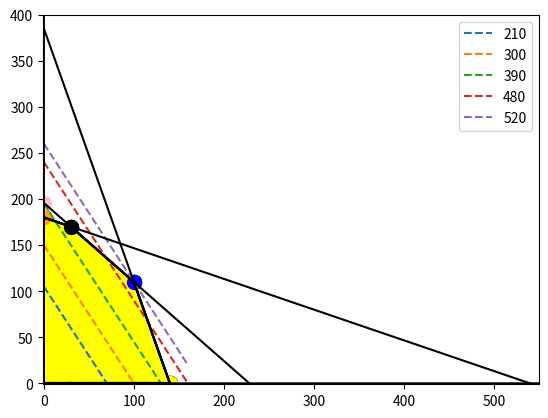

Write Python code to recreate this figure.
#!/usr/bin/env python
# coding: utf-8

# <a href="https://colab.research.google.com/<link-removed>" target="_parent"><img src="https://colab.research.google.com/<link-removed>" alt="Open In Colab"/></a>

# # Linear Programming
# 
# 
# 
# 

# ## Introduction
# 
# 
# 
# 
# 

# A local pillow company designs pillows especially for pregnant and nursing mothers.  There are two pillows that they produce referred here as large and small.  The large pillow requires six yards of fabric, one hour of sewing and eleven pounds of fill.  The small pillow requires seven yards of fabric, three hours of sewing and four pounds of fill.
# 
# The manager, trying to keep all of this straight creates a table.
# 
# |Pillow|Fabric|Sewing|Fill|
# |:------:|:------:|:------:|:----:|
# |Large |6     |1     |11   |
# |Small |7     |3     |4   |
# 
# The manager being an astute business man, wants to limit inventory and labor.  Each week they can source 1370 yards of fabric and 1540 pounds of fill.  With a work crew that can do at most 540 hours of labour each week.  He adds this information to his table feeling very satisfied.
# 
# |Pillow|Fabric|Sewing|Fill|
# |:------:|:------:|:------:|:----:|
# |Large |6     |1     |11   |
# |Small |7     |3     |4   |
# |Weekly Max| 1370|540|1540|
# 
# Using some hueristics, the manager cranks out some pillows of each type every week.  One day an intrept intern asks, "Are we maximizing our profit?"  The large pillow sells for a $\$ $3 profit, while the small pillow sells for a $\$ $2 profit.  The intern adds this to the table but still does not know if they are maximizing profit.
# 
# |Pillow|Fabric|Sewing|Fill|Profit|
# |:------:|:------:|:------:|:----:|:---:|
# |Large |6     |1     |11   |3
# |Small |7     |3     |4   |2
# |Weekly Max| 1370|540|1540|???
# 
# The intern continues down this line of thought and comes up with a way to maximize the number of pillows produced.  They let $x$ be the number of large pillows and $y$ be the number of small pillows.  They create a system of inequalities:
# 
# $$
# \left\{
# \begin{array}{l}
# 6x+7y\leq 1370\\
# x+3y\leq 540\\
# 11x+4y\leq 1540
# \end{array}
# \right.
# $$
# 
# To graph this properly, we'll find the corner points.

# In[15]:


import numpy as np

A = np.array([[6,7],[1,3],[11,4]])
b = np.array([1370,540,1540])

np.linalg.solve(A[0:2,:],b[0:2])


# In[16]:


np.linalg.solve(A[1:3,:],b[1:3])


# In[17]:


np.linalg.solve(A[[0,2],:],b[[0,2]])


# Three lines will have three intersections $\binom32=3$ We note that the intersection point of the first line and the third line is outside of the feasible region by the second line.  A graph of the feasible set is provided below. 

# In[29]:


import matplotlib.pyplot as plt

x1= np.arange(0,30,.1)
x2= np.arange(30,100,.1)
x3 = np.arange(100,140,.1)


y1 = (540-1*x1)/3
y2 = (1370-6*x2)/7
y3 = (1540-11*x3)/4

plt.plot(x1,y1, color = "black")
plt.plot(x2,y2, color = "black")
plt.plot(x3,y3, color = "black")
plt.plot(x1,np.zeros(300),x2,np.zeros(700),x3,np.zeros(400), color = "black")
plt.plot(np.zeros(1800),np.arange(0,180,.1),color = "black")
plt.scatter(30,170, s = 100, color = "black")
plt.scatter(100,110, s = 100, color = "black")
plt.scatter(0,180, s = 100, color = "black")
plt.scatter(140,0, s = 100, color = "black")
plt.scatter(0,180, s = 100, color = "black")
plt.scatter(0,0, s = 100, color = "black")
plt.fill_between(x1,0,y1, color = "yellow")
plt.fill_between(x2,0,y2, color = "yellow")
plt.fill_between(x3,0,y3, color = "yellow")


# We should also note that there are corner points at the intersection of the vertical line $x = 0$ and the horizontal line $y=0$ including where those two lines intersect.  The $y$-intercept is found by solving for $y$ in the sewing equation when $x=0$.  The $x$-intercept is found by solving for $y$ in the fill equation when $y=0$.

# So the intern now knows that any point inside this region is what is possible in any given week!  Now we ask, how to maximize the profit?  Let's get an equation in terms of our set up!
# 
# $$
# P= 3x+2y
# $$
# 
# We can pick some values for $P$ and see what happens.  

# In[30]:


x1= np.arange(0,30,.1)
x2= np.arange(30,100,.1)
x3 = np.arange(100,140,.1)
x4 = np.arange(0,70,.1)
x5 = np.arange(0,100,.1)
x6 = np.arange(0,130,.1)
x7 = np.arange(0,160,.1)

y1 = (540-1*x1)/3
y2 = (1370-6*x2)/7
y3 = (1540-11*x3)/4

plt.plot(x1,y1, color = "black")
plt.plot(x2,y2, color = "black")
plt.plot(x3,y3, color = "black")
plt.plot(x1,np.zeros(300),x2,np.zeros(700),x3,np.zeros(400), color = "black")
plt.plot(np.zeros(1800),np.arange(0,180,.1),color = "black")
plt.scatter(30,170, s = 100, color = "black")
plt.scatter(100,110, s = 100, color = "black")
plt.scatter(0,180, s = 100, color = "black")
plt.scatter(140,0, s = 100, color = "black")
plt.scatter(0,180, s = 100, color = "black")
plt.scatter(0,0, s = 100, color = "black")
plt.fill_between(x1,0,y1, color = "yellow")
plt.fill_between(x2,0,y2, color = "yellow")
plt.fill_between(x3,0,y3, color = "yellow")

plt.plot(x4,(210-3*x4)/2,linestyle = "dashed", label = "210")
plt.plot(x5,(300-3*x5)/2,linestyle = "dashed", label = "300")
plt.plot(x6,(390-3*x6)/2,linestyle = "dashed", label = "390")
plt.plot(x7,(480-3*x7)/2,linestyle = "dashed", label = "480")
plt.legend()
plt.show()


# We can see that for each of the $P$ values I selected there are some options for the day.  We should also notice that the corner point looks like it will produce a line that just touches it!
# 
# $$
# P = 3x + 2y = 3\cdot100+2\cdot110 = 520
# $$
# 
# We'll graph that one and see!

# In[31]:


x1= np.arange(0,30,.1)
x2= np.arange(30,100,.1)
x3 = np.arange(100,140,.1)
x4 = np.arange(0,70,.1)
x5 = np.arange(0,100,.1)
x6 = np.arange(0,130,.1)
x7 = np.arange(0,160,.1)

y1 = (540-1*x1)/3
y2 = (1370-6*x2)/7
y3 = (1540-11*x3)/4

plt.plot(x1,y1, color = "black")
plt.plot(x2,y2, color = "black")
plt.plot(x3,y3, color = "black")
plt.plot(x1,np.zeros(300),x2,np.zeros(700),x3,np.zeros(400), color = "black")
plt.plot(np.zeros(1800),np.arange(0,180,.1),color = "black")
plt.scatter(30,170, s = 100, color = "black")
plt.scatter(100,110, s = 100, color = "black")
plt.scatter(0,180, s = 100, color = "black")
plt.scatter(140,0, s = 100, color = "black")
plt.scatter(0,180, s = 100, color = "black")
plt.scatter(0,0, s = 100, color = "black")
plt.fill_between(x1,0,y1, color = "yellow")
plt.fill_between(x2,0,y2, color = "yellow")
plt.fill_between(x3,0,y3, color = "yellow")


plt.plot(x7,(520-3*x7)/2,linestyle = "dashed", label = "520")
plt.legend()
plt.show()


# Triuphantly the intern tells the boss that we can maximize profits by making 100 large pillows and 110 small pillows!

# ## Theory

# The theory of linear programming can be stated in terms of the contraints and the objective function.  For a system of linear constraints and linear objective functions, the optimum values (minimum or maximum) will occur on the corner points of the feasible set described by the contraining function.
# 
# If we consider that the feasible set of the constraining lines, it will create a polygon with sharp corners.  The linear objective function will cut through the polygon.  Any optimum point will be at one of the corners as the objective function just kisses the edge.
# 
# Some care must be taken for unbounded feasible sets, an optimum solution may not be possible with the maximum (or minimum) going to infinity (negative infinity).

# ### Slack

# All of the inequalities in the constraint must be met but some will not be on their strict bounds.  This leaves **slack** in those inequalities.  Using our original problem as an example, we see that the sewing equation has some slack.  We could have done more sewing with the maximum profit $(100,110)$. 
# $$
# x+3y = 100 +330 = 430\leq 540
# $$
# The inequality is solved but 100 more hours of sewing are available each week.  This is slack in our solution.  

# The previous problem can actually be restated in terms of slack with the inequalities replaced with equalities.  
# $$
# \left\{
# \begin{array}{l}
# 6x+7y+s_1 =  1370\\
# x+3y +s_2 = 540\\
# 11x+4y+ s_3 =  1540
# \end{array}
# \right.
# $$
# 
# In the optimum solution $s_2=110$ and $s_1=s_3=0$.  For the inequalities to continue to hold we must ask that $s_1,s_2,s_3\geq 0$.
# 
# Actually this insight gives us an alternative approach to solve linear programming problems.  If we restate the contraint in equation form with slack variables, we can formulate the theory as solutions to the system of equations with some of the slack variables set to zero.  Let's see that in action here.
# 
# Since I have three equations, I'll be able to get a unique solution if I have three variables.  Currently I have 5, $x,y,s_1,s_2,s_3$.  If we set two of them equal to zero then we will be able to solve the system!
# 
# 

# In[57]:



x = np.arange(0,550,.1)

y1 = (540-1*x)/3
y2 = (1370-6*x)/7
y3 = (1540-11*x)/4

plt.plot(x,y1, color = "black")
plt.plot(x,y2, color = "black")
plt.plot(x,y3, color = "black")
plt.plot(x,np.zeros(5500), color = "black")
plt.plot(np.zeros(5500),x, color = "black")
plt.scatter(30,170, s = 100, color = "black")
plt.scatter(100,110, s = 100, color = "blue")
plt.scatter(140,0, s = 100, color = "yellow")
plt.scatter(0,180, s = 100, color = "orange")
plt.scatter(0,195.7, s = 100, color = "pink")
plt.xlim([-1,550])
plt.ylim([-1,400])


plt.show()


# 1. $x=y=0$ This is the orgin in my graph, each slack is it's value and we achieve no profit, $P = \$0$
# 2. $x = s_1 = 0$ This is the *pink* point that falls outside of the feasible set.
# 3. $x= s_2 = 0$ This is the *orange* point falling inside the feasible set with a profit of $P = 180*2 = \$360$
# 4. $x = s_3 =0$
# 5. $y = s_1 = 0$
# 6. $y = s_2 = 0$
# 7. $y = s_3 = 0$
# 8. $s_1 = s_2 = 0$
# 9. $s_1 = s_3 = 0$ This was the optimal *blue* point
# 10. $s_2 = s_3 =0$ Intersection of lines outside the feasible set

# How do we know we got them all?  We had 5 variables $(x,y,s_1,s_2,s_3)$ and were trying to solve 3 equations.  So we were able to have $\binom 52 = \binom 53 =10$.  Let's write up a little program that evaluates each of these for us!

# Before we proceed, we should ask is there a quick way to tell if an intersection is outside of the feasible set.  Let's look at the *pink* point.  It has $x = s_1 = 0$  Let's ask python to solve that.
# 
# I'll need to expand $A$ to include the slack variables.  Just remeber there will be a lot of zeros!  If I don't need $x$ and $s_1$, I'll only need the $y, s_2,$ and $s_3$ variables.

# In[43]:


A = np.array([[6,7,1,0,0],[1,3,0,1,0],[11,4,0,0,1]])

A[:,[1,3,4]]


# Now I solve it with the original $b$.

# In[44]:


np.linalg.solve(A[:,[1,3,4]],b)


# The issue is that the second slack variable $s_2$ is negative!  The slack is about how much extra we have, if we don't have extra but used too much, we'll get negatives and that is not allowed.  Let's write a little code to reassemble our variables.

# In[53]:


def buildFullList(indexref,solution):
  newlist =[]
  solutioncounter = 0
  for j in range(5):
    if j not in indexref:
      newlist.append(0)
    else:
      newlist.append(solution[solutioncounter])
      solutioncounter += 1
  return newlist

indexref = [1,3,4]
solution = np.linalg.solve(A[:,[1,3,4]],b)

allVariables = buildFullList(indexref,solution)

allVariables


# Now I want to check for negatives!

# In[47]:


def testForFeasible(list1):
  return all([i>=0 for i in list1])

testForFeasible(allVariables)


# We see this is not in the feasible set.  Let's do one more thing and compute the profit from this list.  I know this isn't possible but we'll need this function soon!

# In[48]:


def profit(list):
  return 3*list[0]+2*list[1]

profit(allVariables)


# Now I am going to put it all together and build a little table that looks at all 10 points in the order I presented them above.

# In[59]:


index = [[i,j,k] for i in range(5) for j in range(i+1,5) for k in range(j+1,5)] #which variables are not zero
d = {0:'large',1:'small',2:'slackFabric',3:'slackSewing',4:'slackfill'} #dictionary for keeping variable labels straight

X = []
for i in index:
  solution = [round(i,5) for i in np.linalg.solve(A[:,i],b)]
  list1 = buildFullList(i,solution)
  X.append([(d[i[0]],d[i[1]],d[i[2]]),solution,profit(list1),testForFeasible(list1)])


# I'll print the data in a nice table with headers

# In[61]:


import pandas as pd

X = pd.DataFrame(X,columns = ['Variables Used','Solution','Profit','In Feasible'])
X


# Lastly I'll use some manipulation to print the maximum inside the feasible set.  First I restrict to in the feasible set, then I'll search for the maximum entry of profit.

# In[65]:


XFeasible = X[X['In Feasible'] == True]

XFeasible


# In[66]:


XFeasible[XFeasible['Profit'].max()==XFeasible['Profit']]


# This gives us exactly the solution we found graphically but an algorithmic way to find it!

# ## Examples

# ### Example 1

# Repeat the original question using python's tools for solving *Linear Programming* or **LP** problems.  I'll use a tool from ```scipy.optimize```  The first issue is that it only minimizes!  So I'll need to convert my statement to minimize but this is easy, just multiply your objective function by negative one.
# 
# 

# In[69]:


from scipy.optimize import linprog

linprog([-3,-2],A[:,[0,1]],b)


# We can see that there is some ambiguity with the results being what we expected **if** we round.  We consider that as part of the quickness and allow for that, afterall we could not create less than a full pillow!

# 

# ### Example 2

# 

# ## References
# 
# [redacted]
# 
# [redacted]
# 
# [redacted]
# 
# 

# ## Problems

# 

# In[22]:





# ## Project Idea

# 
